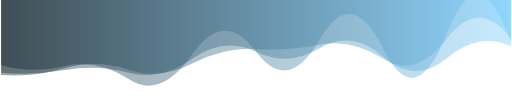
t = 0.00 s
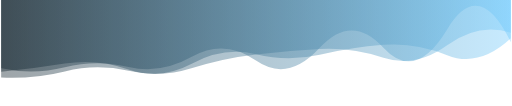
t = 1.67 s
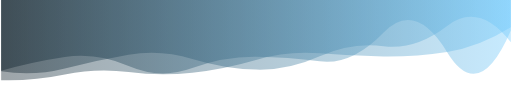
t = 3.33 s
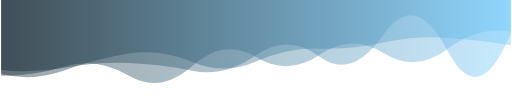
t = 5.00 s
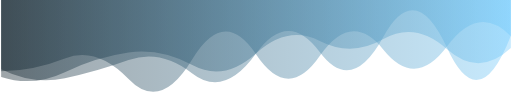
t = 6.67 s
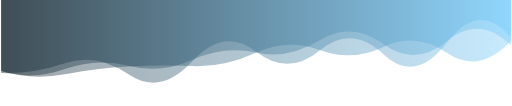
t = 8.34 s

The animated SVG that drew these frames (rendered in a browser with its animation timeline set to each time). Animation: 3 SMIL elements (animate=3); one cycle of 10.00 s, repeats indefinitely.

<?xml version="1.0" encoding="utf-8"?>
<svg xmlns="http://www.w3.org/2000/svg" xmlns:xlink="http://www.w3.org/1999/xlink" style="margin: auto; background: none; display: block; z-index: 1; position: relative; shape-rendering: auto;" width="1582" height="329" preserveAspectRatio="xMidYMid" viewBox="0 0 1582 329">
<g transform="translate(791,164.5) scale(1,1) translate(-791,-164.5)"><linearGradient id="lg-0.38309825979819956" x1="0" x2="1" y1="0" y2="0">
  <stop stop-color="#0b1d27" offset="0"></stop>
  <stop stop-color="#72cbfd" offset="1"></stop>
</linearGradient><path d="" fill="url(#lg-0.38309825979819956)" opacity="0.4">
  <animate attributeName="d" dur="10s" repeatCount="indefinite" keyTimes="0;0.333;0.667;1" calcmod="spline" keySplines="0.2 0 0.2 1;0.2 0 0.2 1;0.2 0 0.2 1" begin="0s" values="M0 0L 0 232.6848007842745Q 98.875 239.96524027743519  197.75 211.98531843512077T 395.5 216.15889536220075T 593.25 196.84605718845503T 791 151.86941965986273T 988.75 138.90668771296103T 1186.5 183.0990021666197T 1384.25 119.20571494736369T 1582 118.87190980146042L 1582 0 Z;M0 0L 0 248.93813141033073Q 98.875 251.729611631019  197.75 231.20899334747534T 395.5 223.5787777269787T 593.25 225.52552006435945T 791 185.85803076875408T 988.75 165.66059539758965T 1186.5 175.37271125220173T 1384.25 161.45318831847953T 1582 84.81342293741375L 1582 0 Z;M0 0L 0 221.07281570569594Q 98.875 220.34339589239556  197.75 181.3077445536235T 395.5 245.35497547247283T 593.25 184.05764118545002T 791 168.40449058299163T 988.75 174.19695475699592T 1186.5 154.18753765420016T 1384.25 143.7285838620606T 1582 112.46714209953362L 1582 0 Z;M0 0L 0 232.6848007842745Q 98.875 239.96524027743519  197.75 211.98531843512077T 395.5 216.15889536220075T 593.25 196.84605718845503T 791 151.86941965986273T 988.75 138.90668771296103T 1186.5 183.0990021666197T 1384.25 119.20571494736369T 1582 118.87190980146042L 1582 0 Z"></animate>
</path><path d="" fill="url(#lg-0.38309825979819956)" opacity="0.4">
  <animate attributeName="d" dur="10s" repeatCount="indefinite" keyTimes="0;0.333;0.667;1" calcmod="spline" keySplines="0.2 0 0.2 1;0.2 0 0.2 1;0.2 0 0.2 1" begin="-3.3333333333333335s" values="M0 0L 0 215.0625611780077Q 98.875 263.99386264873465  197.75 243.03886320294853T 395.5 186.50853157357253T 593.25 227.90261297395432T 791 166.43636400300892T 988.75 161.5083966118366T 1186.5 113.9200844427429T 1384.25 149.27116989750016T 1582 110.64335563045861L 1582 0 Z;M0 0L 0 226.08619039353553Q 98.875 235.06995733755875  197.75 217.58778163580163T 395.5 225.94689758868344T 593.25 182.56795166178853T 791 160.85689326580433T 988.75 149.5208725871941T 1186.5 176.9854426147057T 1384.25 180.38915499403868T 1582 143.72709581144616L 1582 0 Z;M0 0L 0 219.83471296900524Q 98.875 191.67880580356416  197.75 177.04236043100806T 395.5 204.86667211184871T 593.25 211.23520583899503T 791 176.15357086768765T 988.75 190.32593614294825T 1186.5 101.27562906361135T 1384.25 161.8119408982576T 1582 94.28871353307655L 1582 0 Z;M0 0L 0 215.0625611780077Q 98.875 263.99386264873465  197.75 243.03886320294853T 395.5 186.50853157357253T 593.25 227.90261297395432T 791 166.43636400300892T 988.75 161.5083966118366T 1186.5 113.9200844427429T 1384.25 149.27116989750016T 1582 110.64335563045861L 1582 0 Z"></animate>
</path><path d="" fill="url(#lg-0.38309825979819956)" opacity="0.4">
  <animate attributeName="d" dur="10s" repeatCount="indefinite" keyTimes="0;0.333;0.667;1" calcmod="spline" keySplines="0.2 0 0.2 1;0.2 0 0.2 1;0.2 0 0.2 1" begin="-6.666666666666667s" values="M0 0L 0 220.90881841380136Q 98.875 237.45375028964136  197.75 212.23464530146865T 395.5 169.6862090626497T 593.25 182.76089678320608T 791 216.07764105423792T 988.75 174.67775383954987T 1186.5 143.22203522110686T 1384.25 80.559885803125T 1582 131.16644725429367L 1582 0 Z;M0 0L 0 238.81600661200252Q 98.875 270.830045430809  197.75 223.9332145104471T 395.5 162.9301869472538T 593.25 202.1005783347377T 791 165.8288164849666T 988.75 127.29781700454767T 1186.5 121.28563463143195T 1384.25 153.02778149902588T 1582 149.09649978400643L 1582 0 Z;M0 0L 0 202.6632254357954Q 98.875 229.6039540554167  197.75 205.04752777443247T 395.5 245.62291839157058T 593.25 168.68850147621492T 791 160.14998511785325T 988.75 122.39606950919891T 1186.5 152.48648877775167T 1384.25 101.77481489831261T 1582 131.5010956256474L 1582 0 Z;M0 0L 0 220.90881841380136Q 98.875 237.45375028964136  197.75 212.23464530146865T 395.5 169.6862090626497T 593.25 182.76089678320608T 791 216.07764105423792T 988.75 174.67775383954987T 1186.5 143.22203522110686T 1384.25 80.559885803125T 1582 131.16644725429367L 1582 0 Z"></animate>
</path></g>
</svg>
